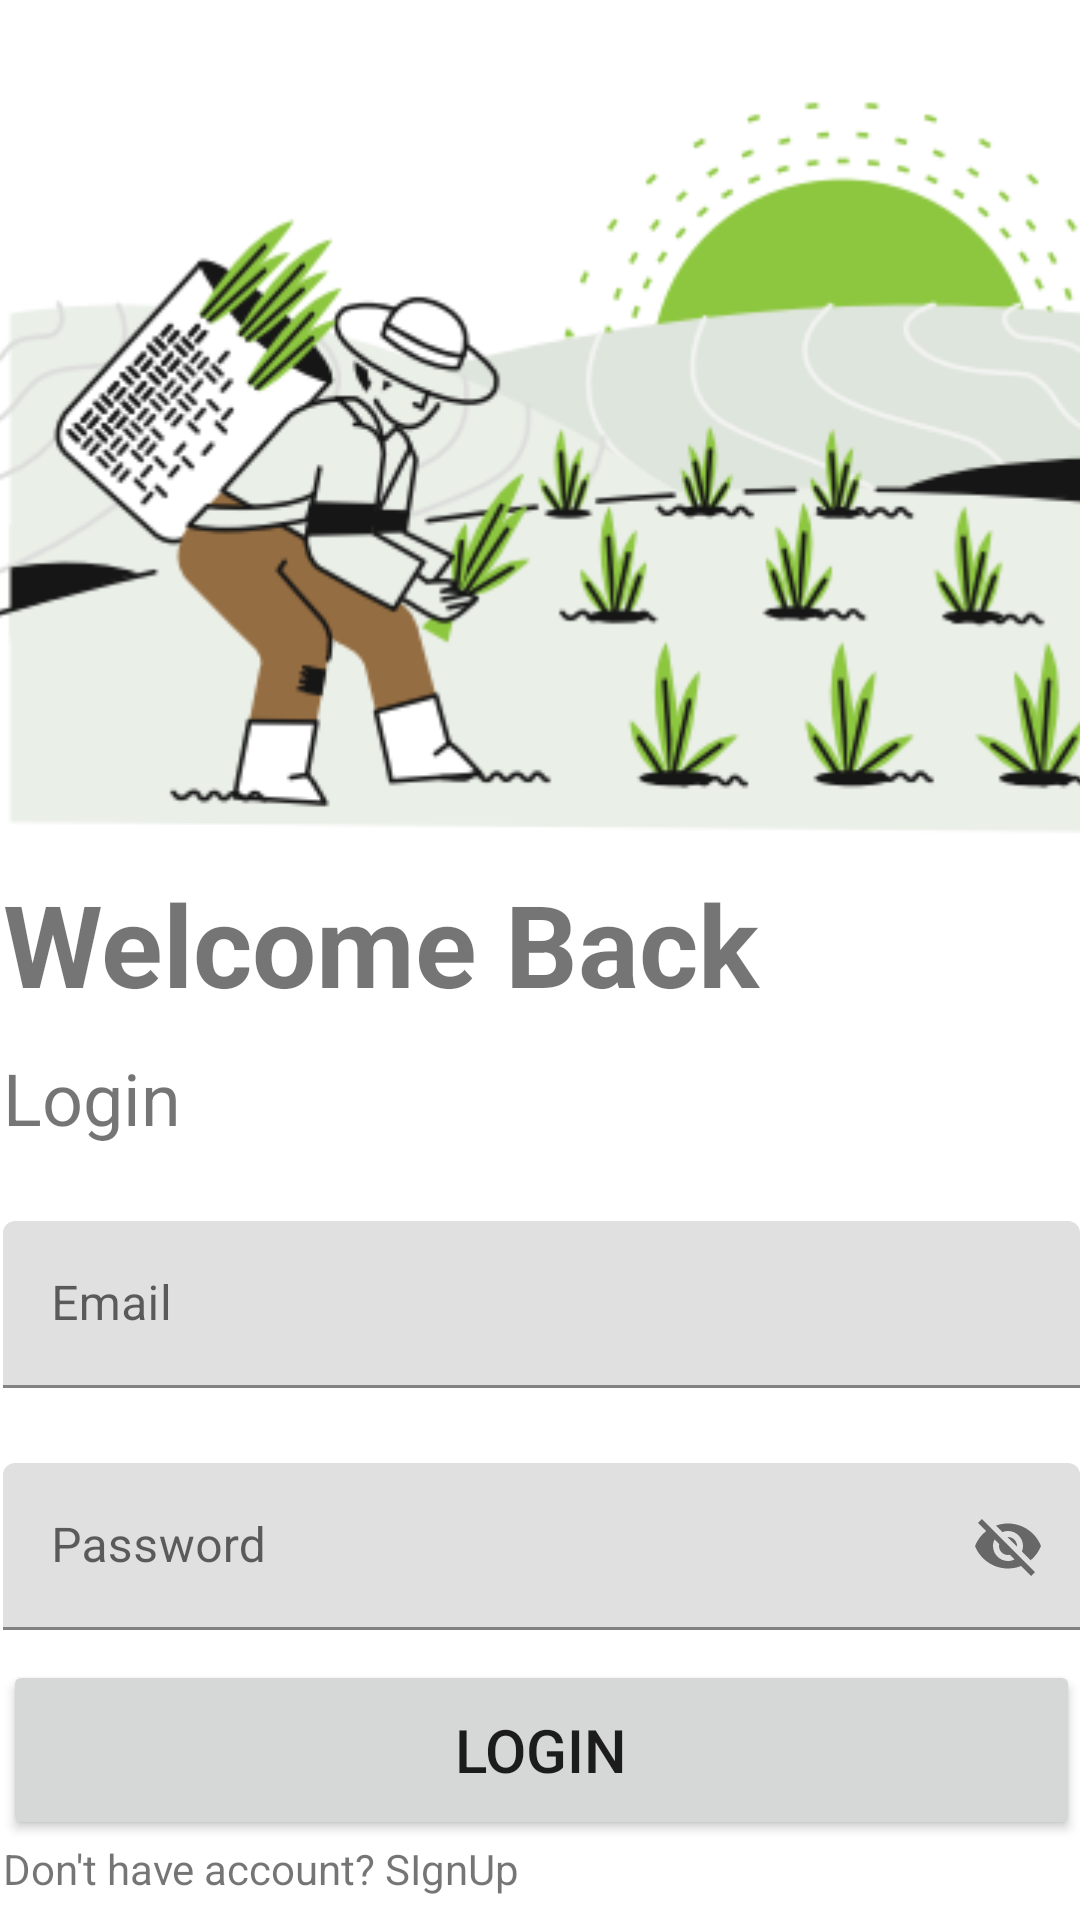

Here is an Android app screen rendered from its layout file. Give the layout XML and the strings, colors and styles it references.
<!-- AndroidManifest.xml: application theme Theme.Vriksha -->
<!-- res/layout/activity_login_activty.xml -->
<?xml version="1.0" encoding="utf-8"?>
<androidx.constraintlayout.widget.ConstraintLayout xmlns:android="http://schemas.android.com/apk/res/android"
    xmlns:app="http://schemas.android.com/apk/res-auto"
    xmlns:tools="http://schemas.android.com/tools"
    android:layout_width="match_parent"
    android:layout_height="match_parent"
    tools:context=".LoginActivty">

    <LinearLayout
        android:layout_width="409dp"
        android:layout_height="729dp"
        android:background="@color/white"
        android:orientation="vertical"
        app:layout_constraintEnd_toEndOf="parent"
        app:layout_constraintStart_toStartOf="parent"
        tools:layout_editor_absoluteY="1dp">

        <ImageView
            android:id="@+id/textView0"
            android:layout_width="match_parent"
            android:layout_height="wrap_content"

            android:src="@drawable/farmer_img" />

        <LinearLayout
            android:layout_width="match_parent"
            android:layout_height="match_parent"
            android:layout_marginStart="15dp"
            android:layout_marginLeft="15dp"
            android:layout_marginTop="1dp"
            android:layout_marginEnd="15dp"
            android:layout_marginRight="15dp"
            android:orientation="vertical"
            android:paddingStart="10dp"
            android:paddingEnd="10dp">

            <TextView
                android:id="@+id/textView1"
                android:layout_width="match_parent"
                android:layout_height="wrap_content"

                android:text="Welcome Back"
                android:textSize="38sp"
                android:textStyle="bold" />

            <TextView
                android:id="@+id/textView2"
                android:layout_width="match_parent"
                android:layout_height="wrap_content"
                android:layout_marginTop="10dp"
                android:text="Login"
                android:textSize="24sp" />

            <com.google.android.material.textfield.TextInputLayout
                android:id="@+id/email"
                android:layout_width="match_parent"
                android:layout_height="wrap_content"
                android:layout_marginTop="25dp"
                android:hint="Email"
                app:startIconContentDescription="content_description_start_icon"
                app:startIconDrawable="@drawable/user">

                <com.google.android.material.textfield.TextInputEditText
                    android:layout_width="match_parent"
                    android:layout_height="wrap_content" />

            </com.google.android.material.textfield.TextInputLayout>

            <com.google.android.material.textfield.TextInputLayout
                android:id="@+id/password"
                android:layout_width="match_parent"
                android:layout_height="wrap_content"
                android:layout_marginTop="25dp"
                android:hint="Password"
                app:endIconMode="password_toggle"
                app:startIconContentDescription="content_description_start_icon"
                app:startIconDrawable="@drawable/padlock"
                >

                <com.google.android.material.textfield.TextInputEditText
                    android:layout_width="match_parent"
                    android:layout_height="wrap_content"
                    app:endIconMode="password_toggle" />

            </com.google.android.material.textfield.TextInputLayout>
            <Button

                android:id="@+id/login"
                android:layout_width="match_parent"
                android:layout_height="60dp"
                android:text="Login"
                android:textSize="20sp"
                android:layout_marginTop="10dp"
                />

            <TextView
                android:id="@+id/noac"
                android:layout_width="match_parent"
                android:layout_height="wrap_content"
                android:text="Don't have account? SIgnUp" />


        </LinearLayout>


    </LinearLayout>
</androidx.constraintlayout.widget.ConstraintLayout>
<!-- resources referenced by this layout -->
<resources>
  <color name="white">#FFFFFFFF</color>
  <!-- drawable farmer_img: png bitmap (drawable, 53548 bytes) -->
  <style name="Theme.Vriksha" parent="Theme.MaterialComponents.DayNight.DarkActionBar">
          
          <item name="colorPrimary">@color/green</item>
          <item name="colorPrimaryVariant">@color/purple_700</item>
          <item name="colorOnPrimary">@color/white</item>
          
          <item name="colorSecondary">@color/teal_200</item>
          <item name="colorSecondaryVariant">@color/teal_700</item>
          <item name="colorOnSecondary">@color/black</item>
          
          <item name="android:statusBarColor">?attr/colorPrimaryVariant</item>
          
      </style>
  <color name="green">#67C4A7</color>
  <color name="purple_700">#FF3700B3</color>
  <color name="teal_200">#FF03DAC5</color>
  <color name="teal_700">#FF018786</color>
  <color name="black">#FF000000</color>
</resources>
